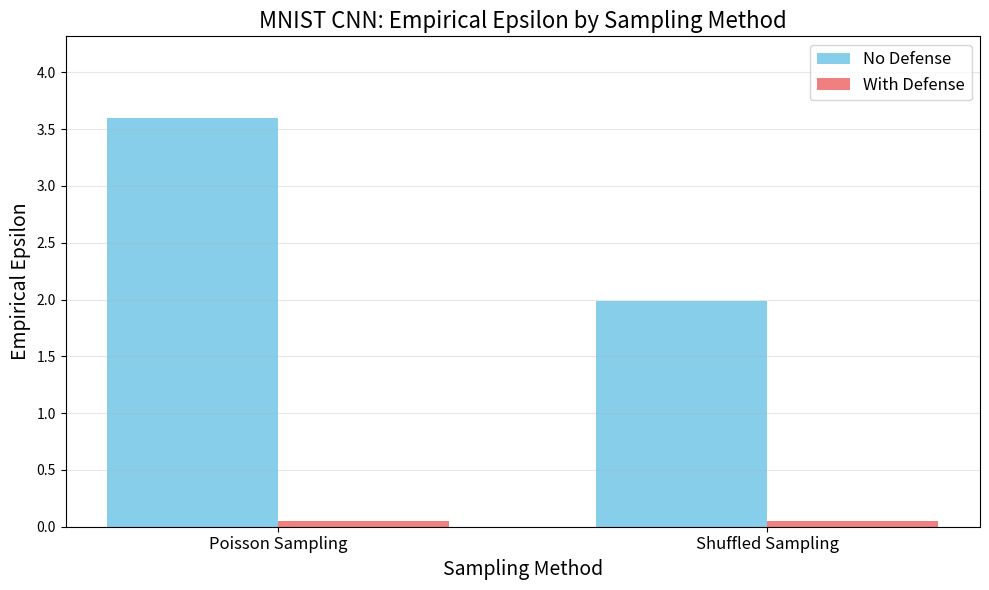

The script that saved this image:
import matplotlib.pyplot as plt
import numpy as np
import os

def plot_grouped_epsilon(x_groups, no_defense_eps, defense_eps, experiment_name, output_dir):
    """
    Plots Empirical Epsilon as a grouped bar chart.
    """
    x = np.arange(len(x_groups))  # the label locations
    width = 0.35  # the width of the bars

    plt.figure(figsize=(10, 6))
    # No Defense bars - using skyblue from reference script
    rects1 = plt.bar(x - width/2, no_defense_eps, width, label='No Defense', color='skyblue')
    # Defense bars - using lightcoral from reference script
    rects2 = plt.bar(x + width/2, defense_eps, width, label='With Defense', color='lightcoral')
    
    plt.xlabel('Sampling Method', fontsize=14)
    plt.ylabel('Empirical Epsilon', fontsize=14)
    plt.title(f'{experiment_name}', fontsize=16)
    


    # Set y-limit with some headroom
    max_val = max(max(no_defense_eps), max(defense_eps))
    plt.ylim(0, max_val * 1.2 if max_val > 0 else 1.0)
    
    plt.legend(fontsize=12)
    plt.grid(True, axis='y', alpha=0.3)
    plt.xticks(x, x_groups, rotation=0, fontsize=12)
    plt.tight_layout()
    
    filename = "poisson_vs_shuffled_epsilon.png"
    save_path = os.path.join(output_dir, filename)
    plt.savefig(save_path)
    plt.close()
    print(f"Saved plot to {save_path}")

def main():
    experiment_name = "MNIST CNN: Empirical Epsilon by Sampling Method"
    output_directory = "plots_results/sampling_comparison/"

    # Data
    x_groups = ["Poisson Sampling", "Shuffled Sampling"]
    
    no_defense_eps = [3.5973, 1.9863]
    defense_eps = [0.05, 0.05]

    # Create output directory if it doesn't exist
    if not os.path.exists(output_directory):
        os.makedirs(output_directory)

    # Generate Plot
    plot_grouped_epsilon(x_groups, no_defense_eps, defense_eps, experiment_name, output_directory)

if __name__ == "__main__":
    main()
